Run: headless pygame with SDL's dummy video driver; simulated clock (each Clock.tick advances the game by its frame time, no real sleeping); random seed 0; keys injected as events and as key.get_pressed() state; no mouse input.
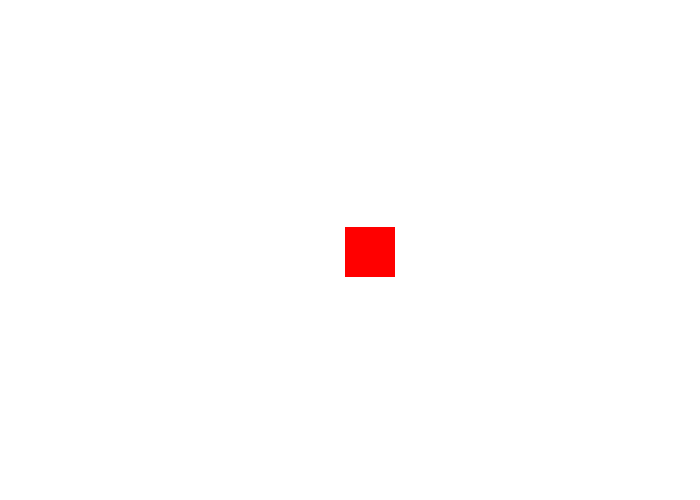
Frame 1 of 4 · flips 1–60 · no input
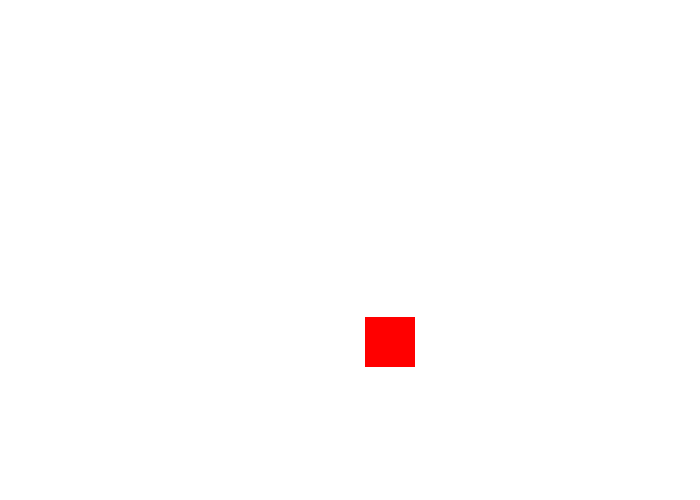
Frame 2 of 4 · flips 61–180 · tapped SPACE, RETURN · held RIGHT (→), D
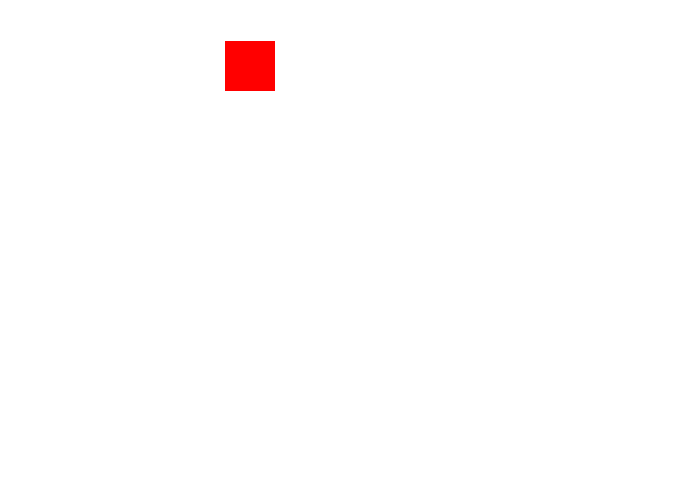
Frame 3 of 4 · flips 181–300 · held DOWN (↓), S
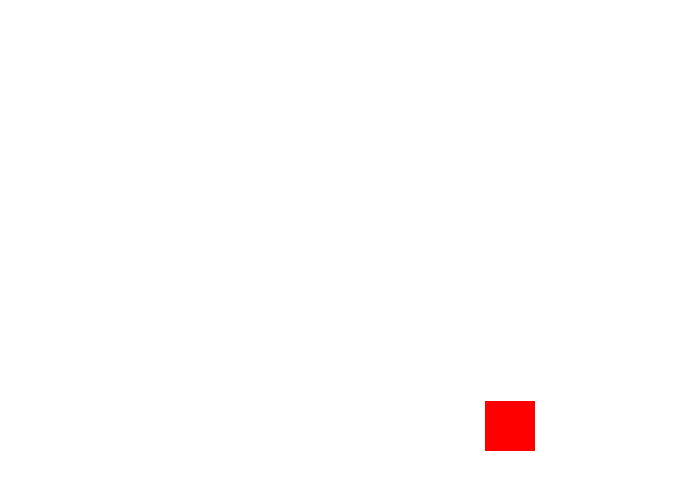
Frame 4 of 4 · flips 301–420 · held LEFT (←), A, UP (↑), W

The pygame program that drew these frames:

import pygame
import math
import random

# colors in RGB
WHITE = (255, 255, 255)
RED = (255, 0, 0)
GREEN = (0, 255, 0)
BLUE = (0, 0, 255)
BLACK = (0, 0, 0)
COLORS = [RED, GREEN, BLUE, BLACK]

# Math Constants
PI = math.pi

# Game Constants
WIDTH = 700
LENGTH = 500
SIZE = (WIDTH, LENGTH)
FPS = 60

##############################################################################
##############################################################################

pygame.init()

screen = pygame.display.set_mode(SIZE)
pygame.display.set_caption('Animation Intro')

clock = pygame.time.Clock()

# loop variables
rect_x = 50
x_velocity = 5
rect_y = 50
y_velocity = 3
rect_side = 50
running = True
# game loop
while running:
    # get all mouse, keyboard, controller events
    for event in pygame.event.get():
        if event.type == pygame.QUIT:
            running = False

    if rect_x + rect_side > WIDTH or rect_x < 0:
        x_velocity *= -1

    if rect_y + rect_side > LENGTH or rect_y < 0:
        y_velocity *= -1

    screen.fill(WHITE)
    pygame.draw.rect(screen, RED, [rect_x, rect_y, rect_side, rect_side])
    rect_x += x_velocity
    rect_y += y_velocity
    pygame.display.flip()

    clock.tick(FPS)

# outside of game loop
pygame.quit()
